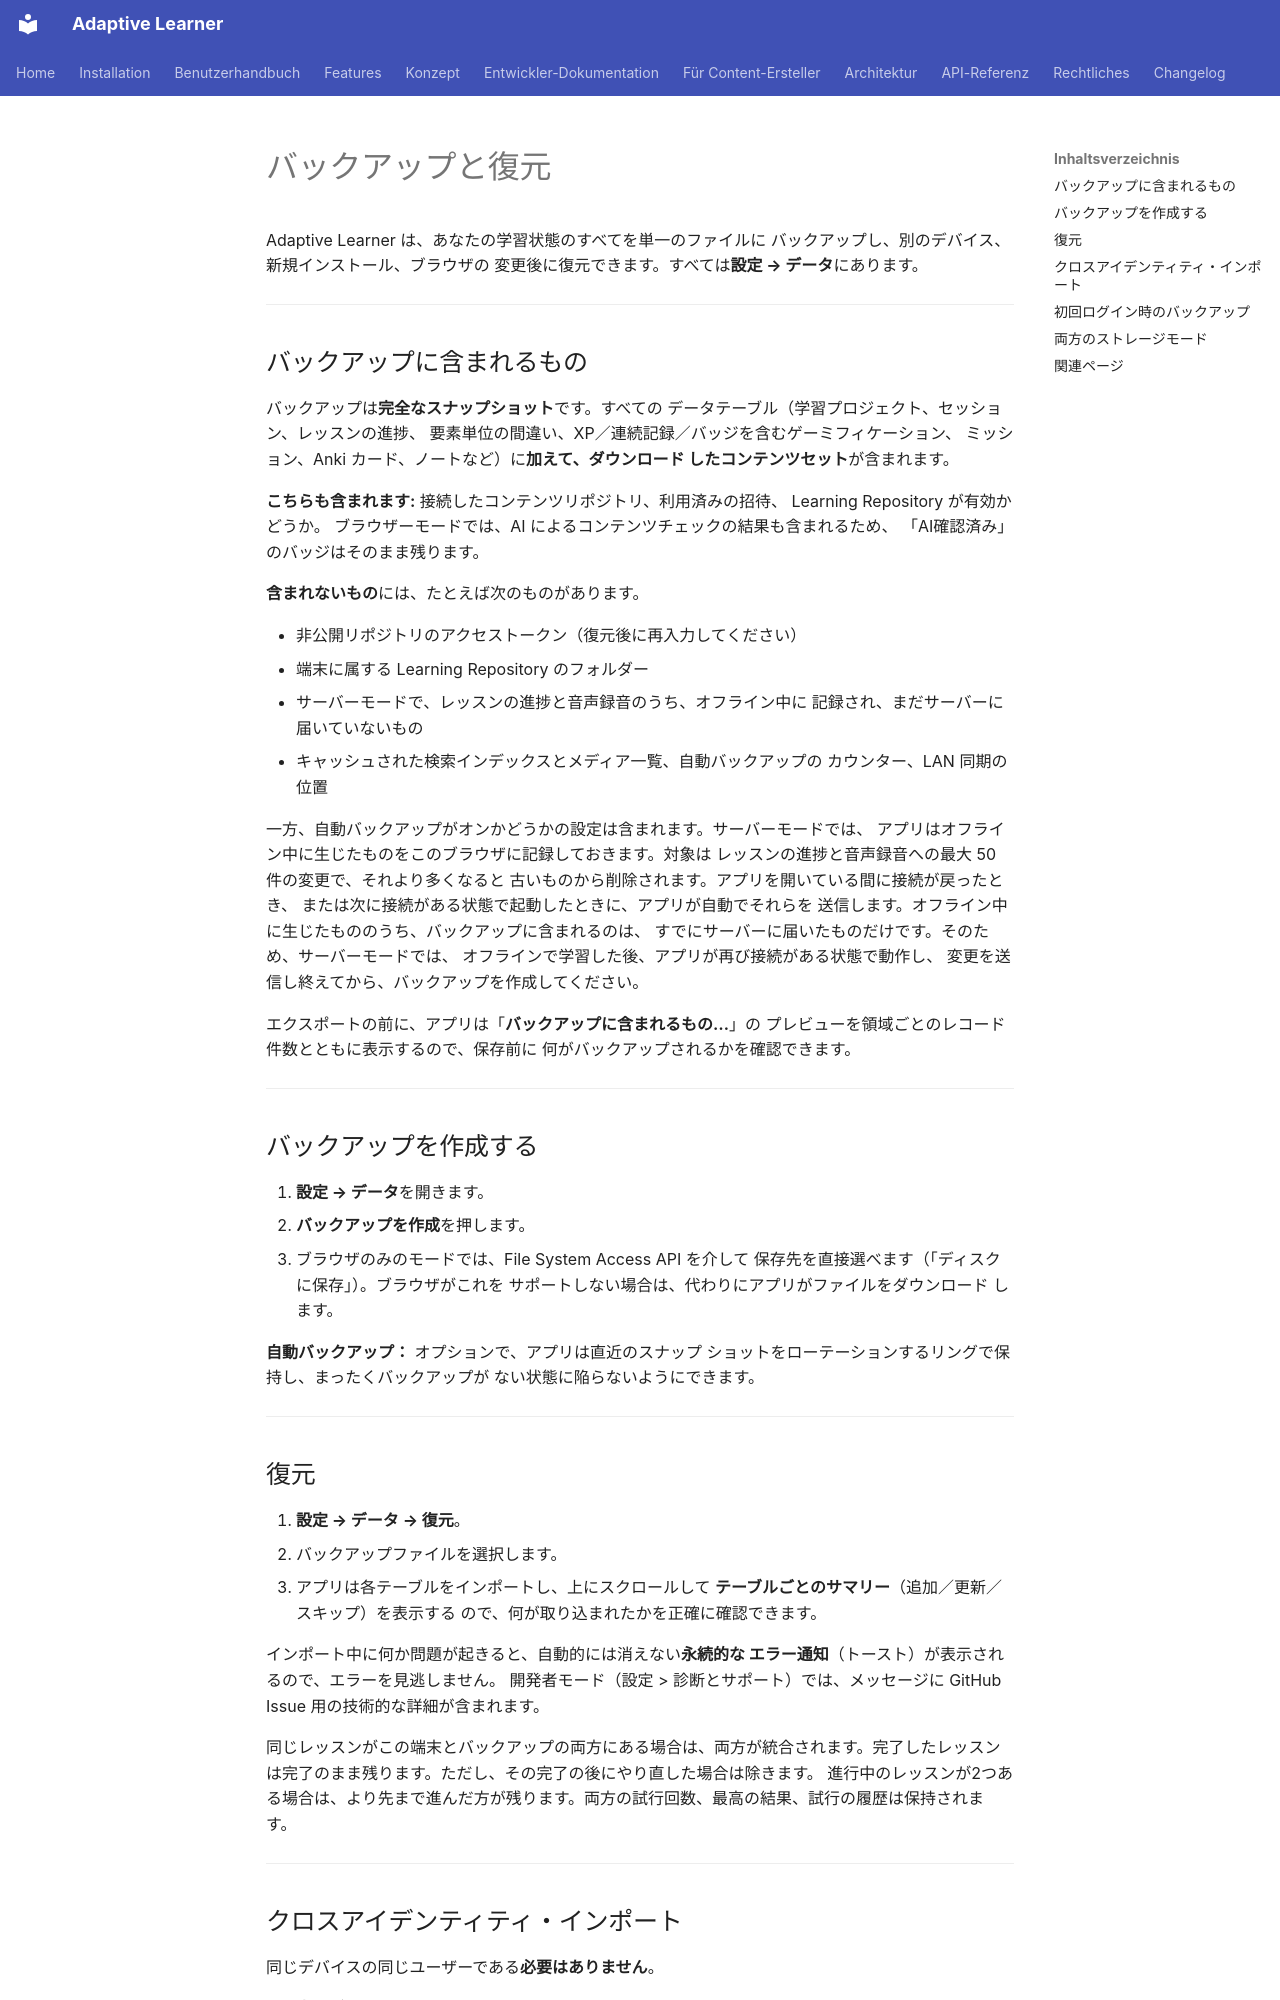

repository: astrapi69/adaptive-learner · page: ja/features/backup/index.html · generator: mkdocs

# バックアップと復元

Adaptive Learner は、あなたの学習状態のすべてを単一のファイルに
バックアップし、別のデバイス、新規インストール、ブラウザの
変更後に復元できます。すべては**設定 → データ**にあります。

<!-- TODO: Screenshot - 設定 → データ。「バックアップを作成」と「復元」のボタン付き -->

---

## バックアップに含まれるもの

バックアップは**完全なスナップショット**です。すべての
データテーブル（学習プロジェクト、セッション、レッスンの進捗、
要素単位の間違い、XP／連続記録／バッジを含むゲーミフィケーション、
ミッション、Anki カード、ノートなど）に**加えて、ダウンロード
したコンテンツセット**が含まれます。

**こちらも含まれます:** 接続したコンテンツリポジトリ、利用済みの招待、
Learning Repository が有効かどうか。
ブラウザーモードでは、AI によるコンテンツチェックの結果も含まれるため、
「AI確認済み」のバッジはそのまま残ります。

**含まれないもの**には、たとえば次のものがあります。

- 非公開リポジトリのアクセストークン（復元後に再入力してください）
- 端末に属する Learning Repository のフォルダー
- サーバーモードで、レッスンの進捗と音声録音のうち、オフライン中に
  記録され、まだサーバーに届いていないもの
- キャッシュされた検索インデックスとメディア一覧、自動バックアップの
  カウンター、LAN 同期の位置

一方、自動バックアップがオンかどうかの設定は含まれます。サーバーモードでは、
アプリはオフライン中に生じたものをこのブラウザに記録しておきます。対象は
レッスンの進捗と音声録音への最大 50 件の変更で、それより多くなると
古いものから削除されます。アプリを開いている間に接続が戻ったとき、
または次に接続がある状態で起動したときに、アプリが自動でそれらを
送信します。オフライン中に生じたもののうち、バックアップに含まれるのは、
すでにサーバーに届いたものだけです。そのため、サーバーモードでは、
オフラインで学習した後、アプリが再び接続がある状態で動作し、
変更を送信し終えてから、バックアップを作成してください。

エクスポートの前に、アプリは「**バックアップに含まれるもの…**」の
プレビューを領域ごとのレコード件数とともに表示するので、保存前に
何がバックアップされるかを確認できます。

---

## バックアップを作成する

1. **設定 → データ**を開きます。
2. **バックアップを作成**を押します。
3. ブラウザのみのモードでは、File System Access API を介して
   保存先を直接選べます（「ディスクに保存」）。ブラウザがこれを
   サポートしない場合は、代わりにアプリがファイルをダウンロード
   します。

**自動バックアップ：** オプションで、アプリは直近のスナップ
ショットをローテーションするリングで保持し、まったくバックアップが
ない状態に陥らないようにできます。

---

## 復元

1. **設定 → データ → 復元**。
2. バックアップファイルを選択します。
3. アプリは各テーブルをインポートし、上にスクロールして
   **テーブルごとのサマリー**（追加／更新／スキップ）を表示する
   ので、何が取り込まれたかを正確に確認できます。

インポート中に何か問題が起きると、自動的には消えない**永続的な
エラー通知**（トースト）が表示されるので、エラーを見逃しません。
開発者モード（設定 > 診断とサポート）では、メッセージに
GitHub Issue 用の技術的な詳細が含まれます。

同じレッスンがこの端末とバックアップの両方にある場合は、両方が統合されます。完了したレッスンは完了のまま残ります。ただし、その完了の後にやり直した場合は除きます。
進行中のレッスンが2つある場合は、より先まで進んだ方が残ります。両方の試行回数、最高の結果、試行の履歴は保持されます。

---
